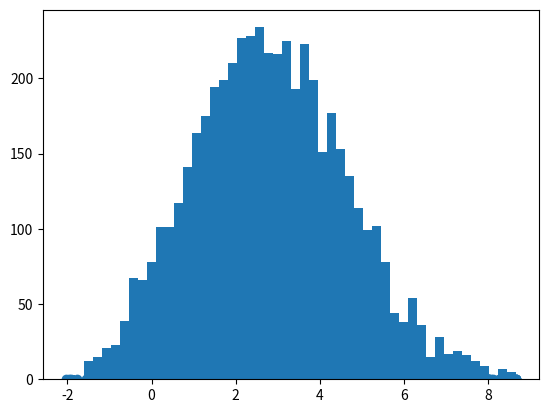

Source code (Python): (Note: this script raises an exception after producing the figure.)
#!usr/env/bin python
# -*- coding: utf-8 -*- #
'''
    Project: M-H Sampling Method(MCMC)
    Python Version: Python3.7.2
    Cited: https://zhuanlan.zhihu.com/p/37121528
    Update date: 2019/05/21

'''
import random
import matplotlib.pyplot as plt
from scipy.stats import norm

def norm_dist_prob(theta):
    y = norm.pdf(theta, loc=3, scale=2)
    return y

T = 5000
sigma = 1

# Sampling from arbitrary distribution #
pi = [0 for i in range(T)]
########################################

t = 0   # stage
while t < T-1:
    t = t + 1
    # Sampling: Q(j|i) is density function of N(i,1) #
    pi_star = norm.rvs(loc=pi[t - 1], scale=sigma, size=1, random_state=None)  # 状态转移进行随机抽样
    ##################################################
    alpha = min(1, (norm_dist_prob(pi_star[0]) / norm_dist_prob(pi[t - 1])))   # alpha值

    u = random.uniform(0, 1)
    if u < alpha:
        pi[t] = pi_star[0]
    else:
        pi[t] = pi[t - 1]


plt.scatter(pi, norm.pdf(pi, loc=3, scale=2),label='Target Distribution')
num_bins = 50
plt.hist(pi, num_bins, normed=1, facecolor='red',label='Samples Distribution', alpha=0.7)
plt.legend()
plt.show()